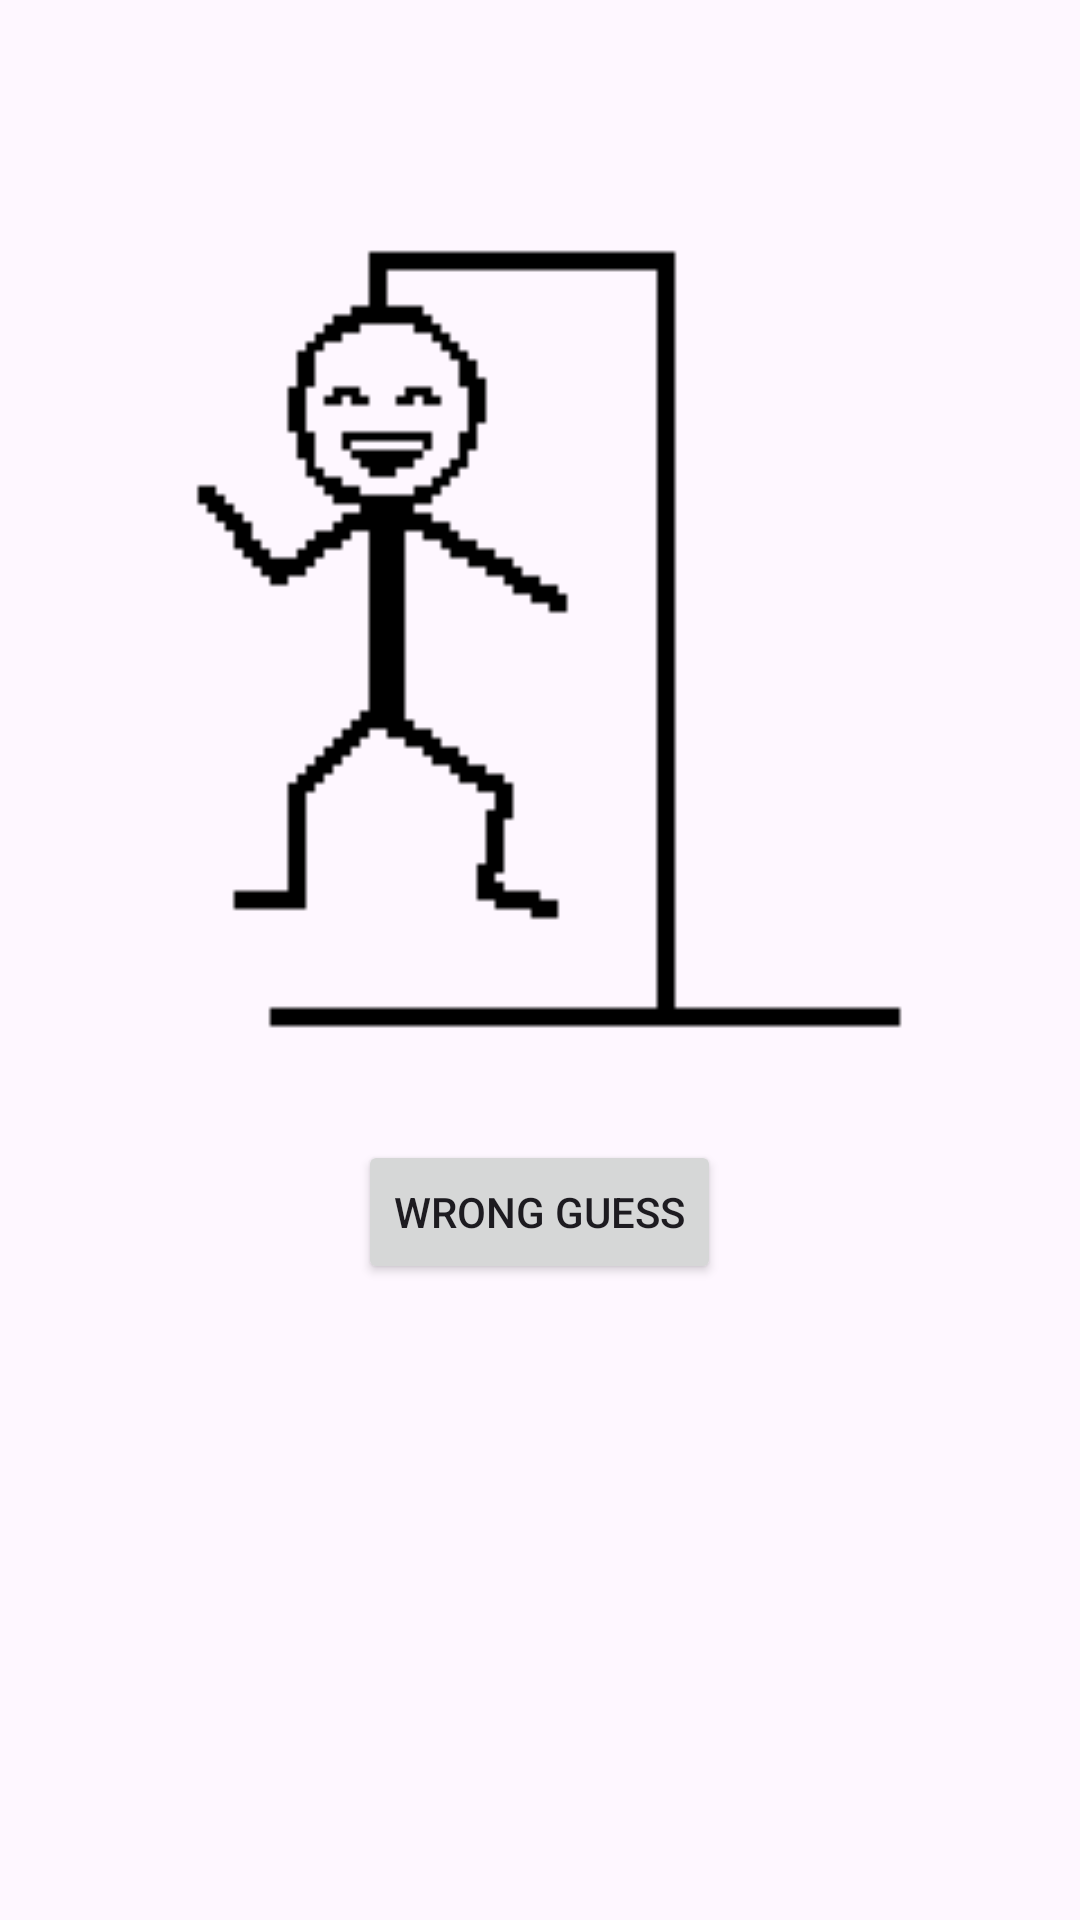

The Android layout XML behind this screen, and the referenced resources:
<!-- AndroidManifest.xml: application theme Theme.Beck_BAZ_Hangman -->
<!-- res/layout/hangman_visual.xml -->
<?xml version="1.0" encoding="utf-8"?>
<LinearLayout xmlns:android="http://schemas.android.com/apk/res/android"
    android:layout_width="match_parent"
    android:layout_height="match_parent"
    android:orientation="vertical">

    <ImageView
        android:id="@+id/hangmanImageView"
        android:layout_width="wrap_content"
        android:layout_height="wrap_content"
        android:contentDescription="@string/todo"
        android:paddingTop="100dp"
        android:scaleX="1.5"
        android:scaleY="1.5"
        android:src="@drawable/hangman_0"
        android:layout_gravity="center" />

    <Button
        android:id="@+id/btnIncorrectGuess"
        android:layout_width="wrap_content"
        android:layout_height="wrap_content"
        android:layout_marginTop="80dp"
        android:layout_gravity="center"
        android:text="@string/wrong_guess" />

</LinearLayout>
<!-- resources referenced by this layout -->
<resources>
  <!-- drawable hangman_0: png bitmap (drawable, 2623 bytes) -->
  <string name="todo">TODO</string>
  <string name="wrong_guess">Wrong Guess</string>
  <style name="Theme.Beck_BAZ_Hangman" parent="Base.Theme.Beck_BAZ_Hangman" />
  <style name="Base.Theme.Beck_BAZ_Hangman" parent="Theme.Material3.DayNight.NoActionBar">
          
          
      </style>
</resources>
